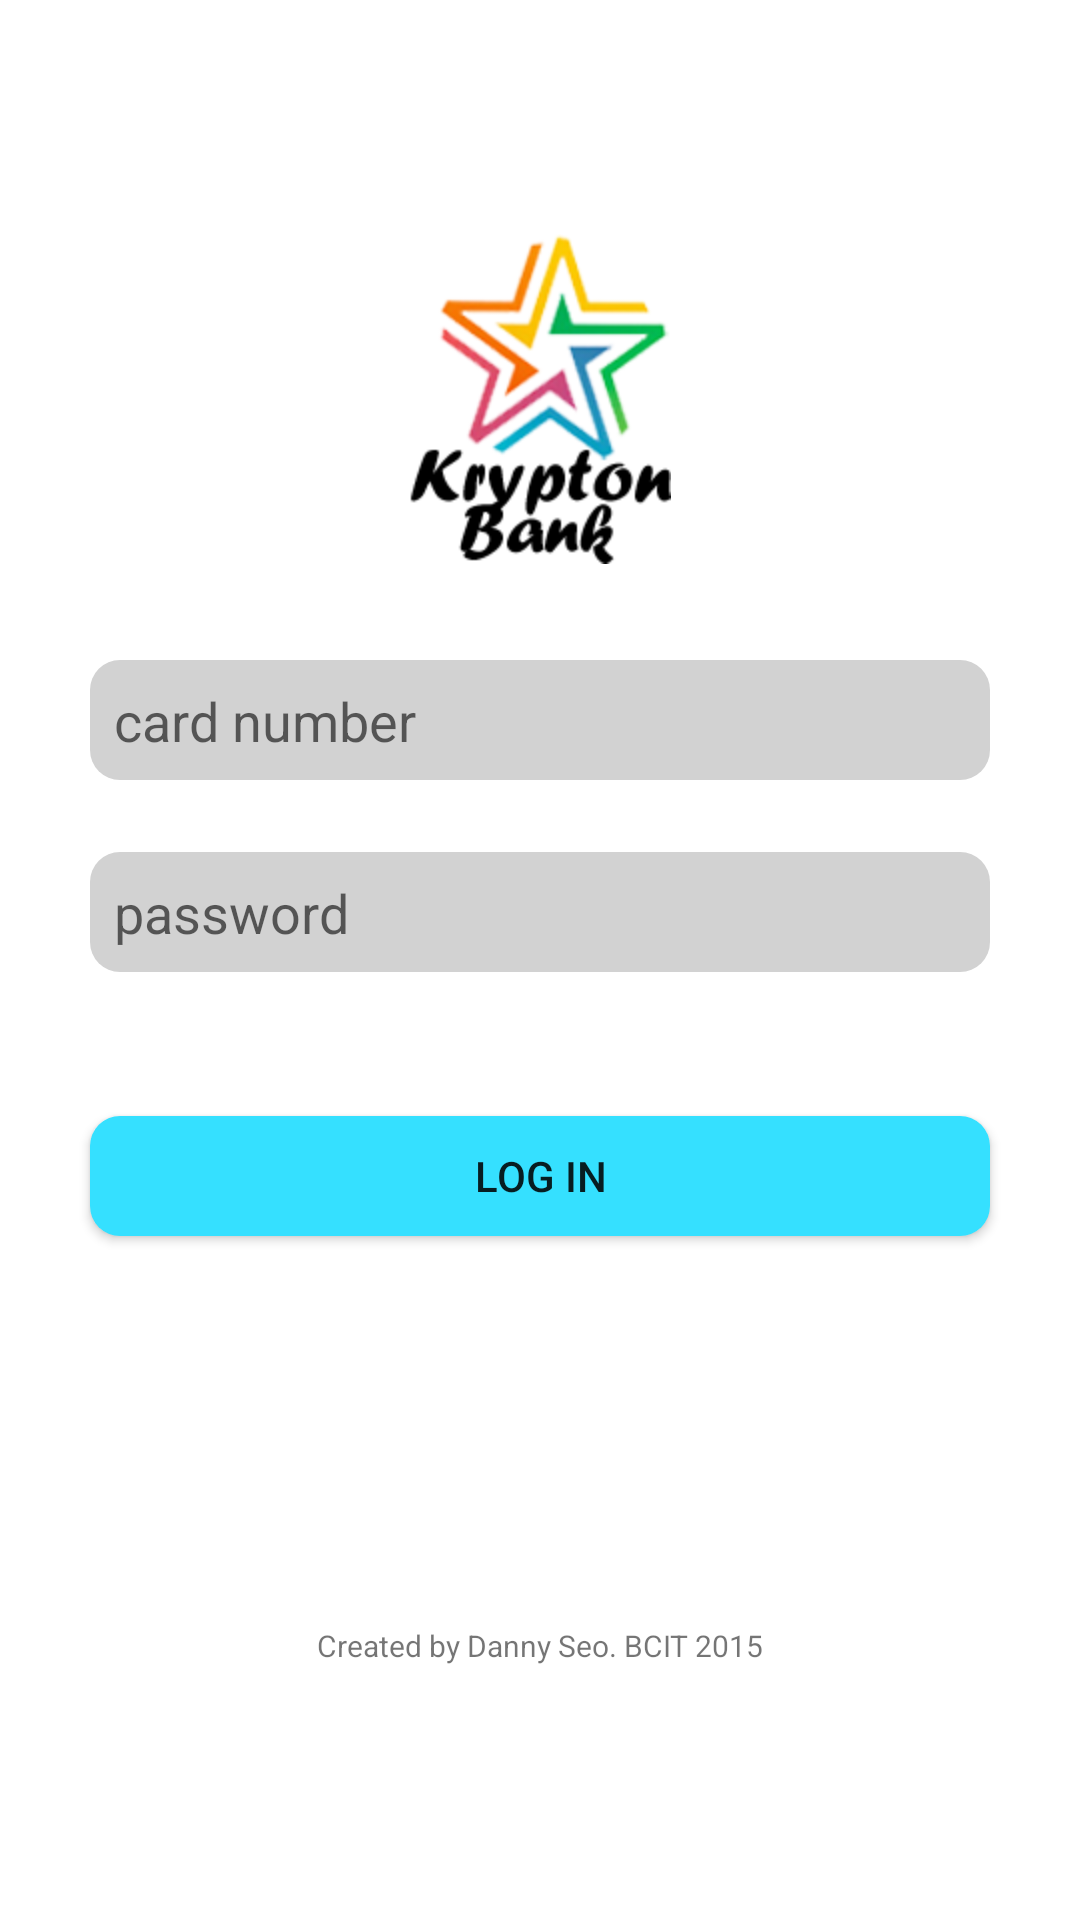

Produce the Android XML layout that renders to this screen, including the resource entries it uses.
<!-- AndroidManifest.xml: application theme Theme.AppCompat.Light.NoActionBar -->
<!-- res/layout/activity_main.xml -->
<RelativeLayout xmlns:android="http://schemas.android.com/apk/res/android"
    xmlns:tools="http://schemas.android.com/tools" android:layout_width="match_parent"
    android:layout_height="match_parent" android:paddingLeft="@dimen/activity_horizontal_margin"
    android:paddingRight="@dimen/activity_horizontal_margin"
    android:paddingTop="@dimen/activity_vertical_margin"
    android:background="#FFFFFF"
    android:paddingBottom="@dimen/activity_vertical_margin" tools:context=".MainActivity">


    <ImageView
        android:layout_width="fill_parent"
        android:src="@mipmap/kplogo"
        android:layout_height="wrap_content"
        android:id="@+id/imageView"
        android:layout_marginTop="78dp"
        android:layout_alignParentTop="true"
        android:layout_alignParentLeft="true"
        android:layout_alignParentStart="true" />

    <EditText
        android:layout_width="100dp"
        android:layout_height="40dp"
        android:hint="card number"
        android:id="@+id/cardnumber"
        android:textSize="18sp"
        android:padding="8dip"
        android:inputType="number"
        android:singleLine="true"
        android:background="@drawable/button"
        android:layout_below="@+id/imageView"
        android:layout_alignLeft="@+id/password"
        android:layout_alignStart="@+id/password"
        android:layout_marginTop="32dp"
        android:layout_alignRight="@+id/password"
        android:layout_alignEnd="@+id/password" />

    <EditText
        android:layout_width="300dp"
        android:layout_height="40dp"
        android:hint="password"
        android:inputType="textPassword"
        android:singleLine="true"
        android:id="@+id/password"
        android:textSize="18sp"
        android:padding="8dip"
        android:background="@drawable/button"
        android:layout_marginTop="24dp"
        android:layout_below="@+id/cardnumber"
        android:layout_centerHorizontal="true" />

    <Button
        android:layout_width="wrap_content"
        android:layout_height="40dp"
        android:id="@+id/loginbtn"
        android:text="@string/loginbtn"
        android:layout_marginTop="48dp"
        android:background="@drawable/round2"
        android:layout_below="@+id/password"
        android:layout_alignRight="@+id/password"
        android:layout_alignEnd="@+id/password"
        android:layout_alignLeft="@+id/password"
        android:layout_alignStart="@+id/password" />

    <TextView
        android:layout_width="fill_parent"
        android:layout_height="fill_parent"
        android:text="@string/info"
        android:gravity="center"
        android:textSize="10dp"
        android:layout_below="@+id/loginbtn"
        android:layout_alignLeft="@+id/loginbtn"
        android:layout_alignStart="@+id/loginbtn"
        android:layout_marginTop="45dp"
        android:layout_alignRight="@+id/loginbtn"
        android:layout_alignEnd="@+id/loginbtn" />



</RelativeLayout>
<!-- resources referenced by this layout -->
<resources>
  <!-- drawable button (drawable) -->
  <?xml version="1.0" encoding="utf-8"?>
  <shape xmlns:android="http://schemas.android.com/apk/res/android"
      android:shape="rectangle" android:padding="10dp">
      <solid android:color="#d2d2d2"/>
      <corners
          android:bottomRightRadius="10dp"
          android:bottomLeftRadius="10dp"
          android:topLeftRadius="10dp"
          android:topRightRadius="10dp"/>
  </shape>
  <!-- drawable round2 (drawable) -->
  <?xml version="1.0" encoding="utf-8"?>
  <shape xmlns:android="http://schemas.android.com/apk/res/android"
      android:shape="rectangle" android:padding="10dp">
      <solid android:color="#35e0ff"/>
      <corners
          android:bottomRightRadius="10dp"
          android:bottomLeftRadius="10dp"
          android:topLeftRadius="10dp"
          android:topRightRadius="10dp"/>
  </shape>
  <!-- mipmap kplogo: png bitmap (mipmap-hdpi, 28995 bytes) -->
  <string name="info">Created by Danny Seo. BCIT 2015</string>
  <string name="loginbtn">Log In</string>
</resources>
